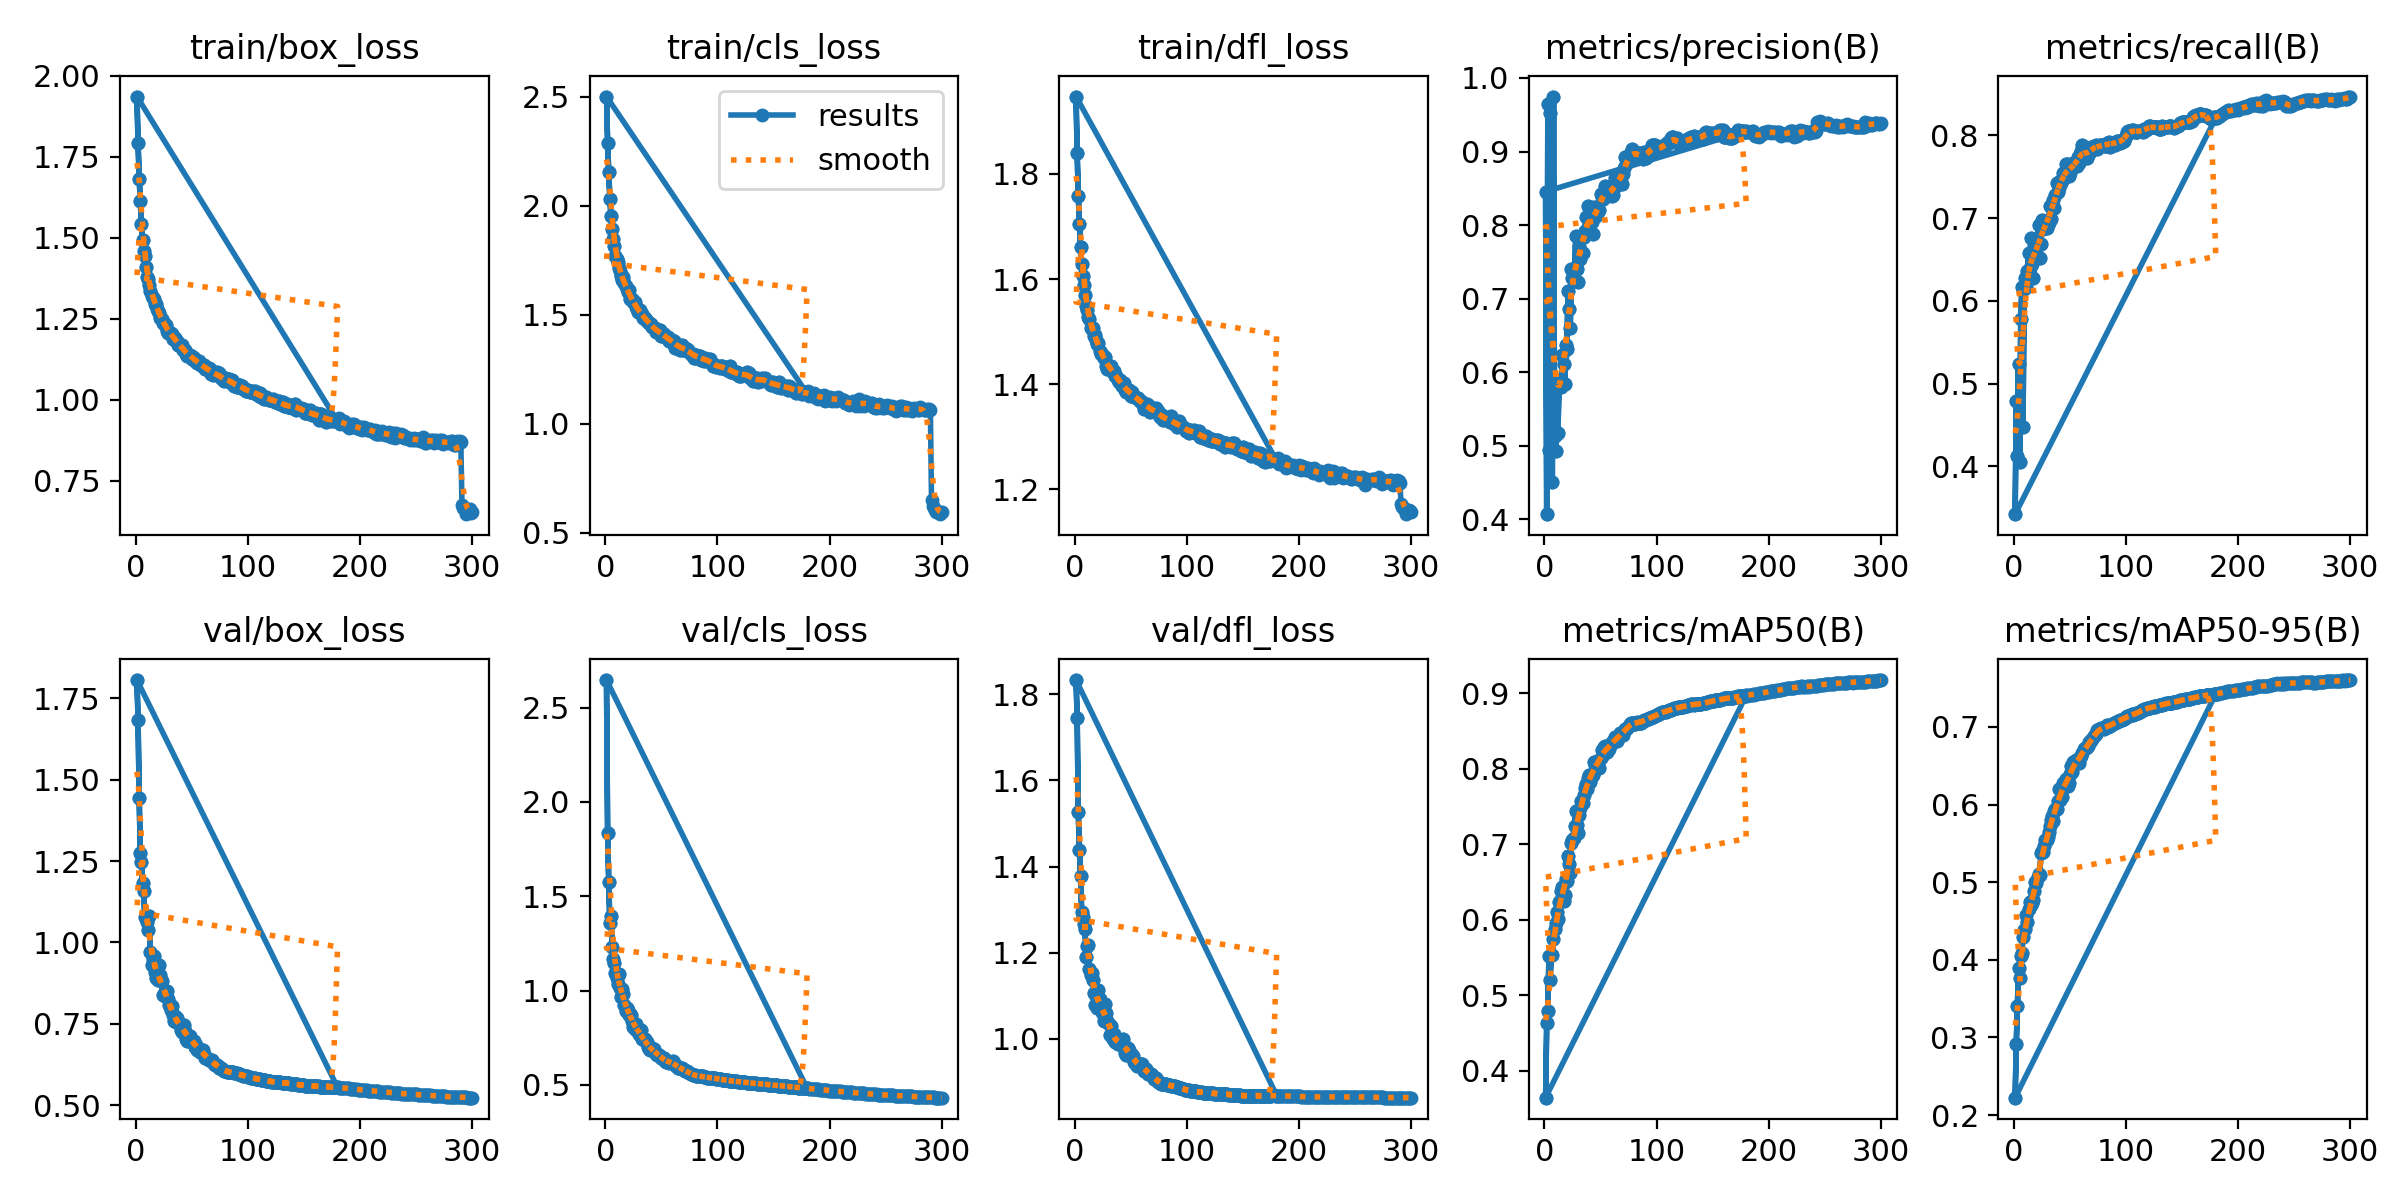

The file beside this chart, header and first rows:
epoch, time, train/box_loss, train/cls_loss, train/dfl_loss, metrics/precision(B), metrics/recall(B), metrics/mAP50(B), metrics/mAP50-95(B), val/box_loss, val/cls_loss, val/dfl_loss, lr/pg0, lr/pg1, lr/pg2
1, 103, 1.936, 2.502, 1.947, 0.8455, 0.3423, 0.3647, 0.2224, 1.805, 2.646, 1.833, 0.07005, 0.003328, 0.003328
2, 154.3, 1.792, 2.29, 1.84, 0.4071, 0.4791, 0.4633, 0.2914, 1.684, 1.836, 1.745, 0.04005, 0.006661, 0.006661
3, 202.8, 1.683, 2.155, 1.758, 0.9646, 0.4127, 0.48, 0.3405, 1.442, 1.576, 1.526, 0.01005, 0.009994, 0.009994
4, 247.9, 1.614, 2.034, 1.706, 0.4945, 0.5238, 0.5521, 0.3894, 1.275, 1.357, 1.439, 0.009998, 0.009998, 0.009998
5, 296, 1.542, 1.953, 1.662, 0.9522, 0.4056, 0.5199, 0.3771, 1.248, 1.398, 1.378, 0.009996, 0.009996, 0.009996
6, 347.2, 1.493, 1.896, 1.628, 0.5263, 0.5777, 0.5541, 0.4054, 1.184, 1.233, 1.295, 0.009993, 0.009993, 0.009993
7, 394.8, 1.459, 1.848, 1.606, 0.4512, 0.617, 0.5536, 0.4091, 1.159, 1.166, 1.282, 0.00999, 0.00999, 0.00999
8, 437.9, 1.445, 1.818, 1.589, 0.9747, 0.4474, 0.5744, 0.4296, 1.078, 1.148, 1.267, 0.009987, 0.009987, 0.009987
9, 481.2, 1.411, 1.77, 1.57, 0.5135, 0.6141, 0.5877, 0.4383, 1.076, 1.095, 1.254, 0.009983, 0.009983, 0.009983
10, 524, 1.378, 1.758, 1.549, 0.4926, 0.6272, 0.596, 0.4403, 1.062, 1.068, 1.19, 0.009978, 0.009978, 0.009978
11, 567.1, 1.373, 1.743, 1.54, 0.5806, 0.6163, 0.6106, 0.4579, 1.037, 1.035, 1.215, 0.009973, 0.009973, 0.009973
12, 610.2, 1.354, 1.714, 1.528, 0.5171, 0.636, 0.6006, 0.4486, 1.081, 1.088, 1.218, 0.009967, 0.009967, 0.009967
13, 653.4, 1.336, 1.701, 1.523, 0.5858, 0.6578, 0.6238, 0.4656, 0.9702, 1.015, 1.163, 0.009961, 0.009961, 0.009961
14, 701.4, 1.321, 1.677, 1.507, 0.5846, 0.6401, 0.6249, 0.4743, 0.9323, 0.9674, 1.147, 0.009954, 0.009954, 0.009954
15, 753.1, 1.313, 1.66, 1.505, 0.58, 0.6763, 0.6386, 0.4701, 0.9487, 1.011, 1.153, 0.009947, 0.009947, 0.009947
16, 804.2, 1.312, 1.673, 1.506, 0.624, 0.6451, 0.6432, 0.4736, 0.9578, 0.9809, 1.136, 0.009939, 0.009939, 0.009939
17, 853, 1.296, 1.644, 1.491, 0.6111, 0.6276, 0.6254, 0.4768, 0.9089, 0.9218, 1.107, 0.009931, 0.009931, 0.009931
18, 906, 1.295, 1.633, 1.494, 0.5839, 0.6617, 0.6325, 0.4881, 0.8913, 0.8907, 1.079, 0.009922, 0.009922, 0.009922
19, 957.4, 1.28, 1.619, 1.483, 0.6372, 0.6632, 0.6541, 0.5003, 0.8894, 0.9072, 1.099, 0.009912, 0.009912, 0.009912
20, 1008, 1.274, 1.607, 1.477, 0.6316, 0.6519, 0.6516, 0.4992, 0.8852, 0.899, 1.071, 0.009902, 0.009902, 0.009902
21, 1058, 1.269, 1.615, 1.479, 0.7109, 0.6702, 0.685, 0.5069, 0.9296, 0.8728, 1.114, 0.009892, 0.009892, 0.009892
22, 1108, 1.253, 1.572, 1.463, 0.6855, 0.6923, 0.6743, 0.5102, 0.9007, 0.8745, 1.092, 0.009881, 0.009881, 0.009881
23, 1158, 1.249, 1.572, 1.458, 0.6603, 0.6523, 0.6621, 0.5095, 0.8811, 0.8677, 1.08, 0.009869, 0.009869, 0.009869
24, 1206, 1.237, 1.574, 1.458, 0.7398, 0.6686, 0.7014, 0.5373, 0.8388, 0.836, 1.062, 0.009857, 0.009857, 0.009857
25, 1250, 1.236, 1.56, 1.453, 0.7288, 0.6973, 0.7063, 0.5407, 0.8433, 0.8068, 1.058, 0.009844, 0.009844, 0.009844
26, 1294, 1.232, 1.561, 1.45, 0.7255, 0.6866, 0.7086, 0.5389, 0.8367, 0.7976, 1.041, 0.009831, 0.009831, 0.009831
27, 1342, 1.231, 1.535, 1.451, 0.7415, 0.694, 0.725, 0.546, 0.844, 0.8252, 1.081, 0.009818, 0.009818, 0.009818
28, 1391, 1.212, 1.526, 1.434, 0.7857, 0.6895, 0.7445, 0.5538, 0.8504, 0.7849, 1.059, 0.009803, 0.009803, 0.009803
29, 1437, 1.207, 1.515, 1.428, 0.7409, 0.6883, 0.7253, 0.5546, 0.826, 0.794, 1.042, 0.009789, 0.009789, 0.009789
30, 1488, 1.208, 1.517, 1.435, 0.7225, 0.6967, 0.7148, 0.5576, 0.8068, 0.7711, 1.035, 0.009773, 0.009773, 0.009773
31, 1540, 1.205, 1.525, 1.432, 0.7721, 0.6938, 0.7387, 0.5645, 0.7935, 0.7648, 1.01, 0.009758, 0.009758, 0.009758
32, 1592, 1.203, 1.509, 1.434, 0.7543, 0.7144, 0.7486, 0.5723, 0.804, 0.7911, 1.029, 0.009741, 0.009741, 0.009741
33, 1644, 1.188, 1.503, 1.424, 0.7833, 0.6984, 0.7569, 0.5801, 0.777, 0.741, 1.011, 0.009725, 0.009725, 0.009725
34, 1693, 1.191, 1.485, 1.423, 0.7618, 0.7158, 0.7552, 0.5851, 0.7604, 0.7405, 0.9996, 0.009707, 0.009707, 0.009707
35, 1743, 1.192, 1.487, 1.424, 0.7844, 0.7214, 0.7657, 0.5783, 0.7733, 0.7426, 1.011, 0.00969, 0.00969, 0.00969
36, 1793, 1.18, 1.478, 1.416, 0.7913, 0.7127, 0.7746, 0.5911, 0.7557, 0.7253, 0.9935, 0.009671, 0.009671, 0.009671
37, 1844, 1.18, 1.471, 1.415, 0.8107, 0.7283, 0.7794, 0.5948, 0.7671, 0.726, 0.9939, 0.009652, 0.009652, 0.009652
38, 1894, 1.169, 1.467, 1.409, 0.7923, 0.7425, 0.7733, 0.5937, 0.7519, 0.7016, 0.9871, 0.009633, 0.009633, 0.009633
39, 1944, 1.166, 1.462, 1.404, 0.8262, 0.7311, 0.788, 0.605, 0.7493, 0.688, 0.9889, 0.009613, 0.009613, 0.009613
40, 1994, 1.167, 1.458, 1.407, 0.8152, 0.736, 0.7924, 0.6198, 0.7323, 0.6852, 0.9915, 0.009593, 0.009593, 0.009593
41, 2044, 1.17, 1.46, 1.403, 0.8018, 0.7449, 0.783, 0.6061, 0.7245, 0.6899, 0.9879, 0.009572, 0.009572, 0.009572
42, 2096, 1.153, 1.445, 1.397, 0.8044, 0.742, 0.7908, 0.6177, 0.7446, 0.6947, 0.9944, 0.009551, 0.009551, 0.009551
43, 2150, 1.152, 1.439, 1.397, 0.7883, 0.7455, 0.7914, 0.6103, 0.7482, 0.6924, 1, 0.009529, 0.009529, 0.009529
44, 2203, 1.155, 1.44, 1.401, 0.8252, 0.7549, 0.8093, 0.6281, 0.7277, 0.6742, 0.9853, 0.009507, 0.009507, 0.009507
45, 2255, 1.14, 1.421, 1.389, 0.8223, 0.7482, 0.8048, 0.6281, 0.7026, 0.6637, 0.9664, 0.009484, 0.009484, 0.009484
46, 2308, 1.137, 1.424, 1.386, 0.8128, 0.7654, 0.8003, 0.6325, 0.6988, 0.659, 0.9633, 0.00946, 0.00946, 0.00946
47, 2362, 1.137, 1.424, 1.385, 0.8156, 0.7659, 0.8109, 0.63, 0.7122, 0.6565, 0.9795, 0.009437, 0.009437, 0.009437
48, 2414, 1.138, 1.425, 1.388, 0.8197, 0.7539, 0.8086, 0.6241, 0.7141, 0.6606, 0.9754, 0.009412, 0.009412, 0.009412
49, 2465, 1.136, 1.431, 1.385, 0.82, 0.7512, 0.8011, 0.6282, 0.7033, 0.6532, 0.9675, 0.009388, 0.009388, 0.009388
50, 2516, 1.125, 1.405, 1.377, 0.8428, 0.7542, 0.8145, 0.6399, 0.6952, 0.6415, 0.9641, 0.009363, 0.009363, 0.009363
51, 2567, 1.133, 1.411, 1.385, 0.838, 0.7645, 0.8244, 0.6497, 0.6959, 0.6357, 0.9616, 0.009337, 0.009337, 0.009337
52, 2617, 1.129, 1.414, 1.377, 0.8358, 0.7645, 0.819, 0.6423, 0.6981, 0.6422, 0.9614, 0.009311, 0.009311, 0.009311
53, 2668, 1.119, 1.399, 1.374, 0.8448, 0.7662, 0.8285, 0.6547, 0.6797, 0.628, 0.9473, 0.009284, 0.009284, 0.009284
54, 2718, 1.119, 1.399, 1.376, 0.8536, 0.7651, 0.8301, 0.6559, 0.6863, 0.6224, 0.944, 0.009257, 0.009257, 0.009257
55, 2767, 1.114, 1.394, 1.373, 0.8408, 0.7642, 0.8227, 0.6572, 0.6698, 0.6215, 0.9377, 0.009229, 0.009229, 0.009229
56, 2812, 1.118, 1.397, 1.373, 0.8393, 0.7628, 0.8222, 0.6532, 0.6697, 0.6262, 0.9394, 0.009201, 0.009201, 0.009201
57, 2857, 1.11, 1.379, 1.369, 0.8521, 0.774, 0.8302, 0.6574, 0.6647, 0.6181, 0.9391, 0.009173, 0.009173, 0.009173
58, 2907, 1.108, 1.379, 1.367, 0.8459, 0.7668, 0.8258, 0.6535, 0.6684, 0.6229, 0.9425, 0.009144, 0.009144, 0.009144
59, 2957, 1.104, 1.383, 1.367, 0.8429, 0.7773, 0.8332, 0.6609, 0.6708, 0.6213, 0.9412, 0.009115, 0.009115, 0.009115
60, 3006, 1.104, 1.38, 1.364, 0.8389, 0.781, 0.8357, 0.6631, 0.6696, 0.6249, 0.9409, 0.009085, 0.009085, 0.009085
... 420 more rows
